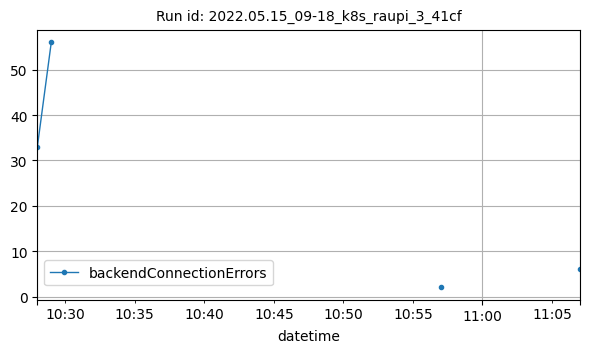

The file beside this chart, header and first rows:
datetime, backendConnectionErrors
2022-05-15T10:28:00Z, 33
2022-05-15T10:29:00Z, 56
2022-05-15T10:57:00Z, 2
2022-05-15T11:07:00Z, 6
